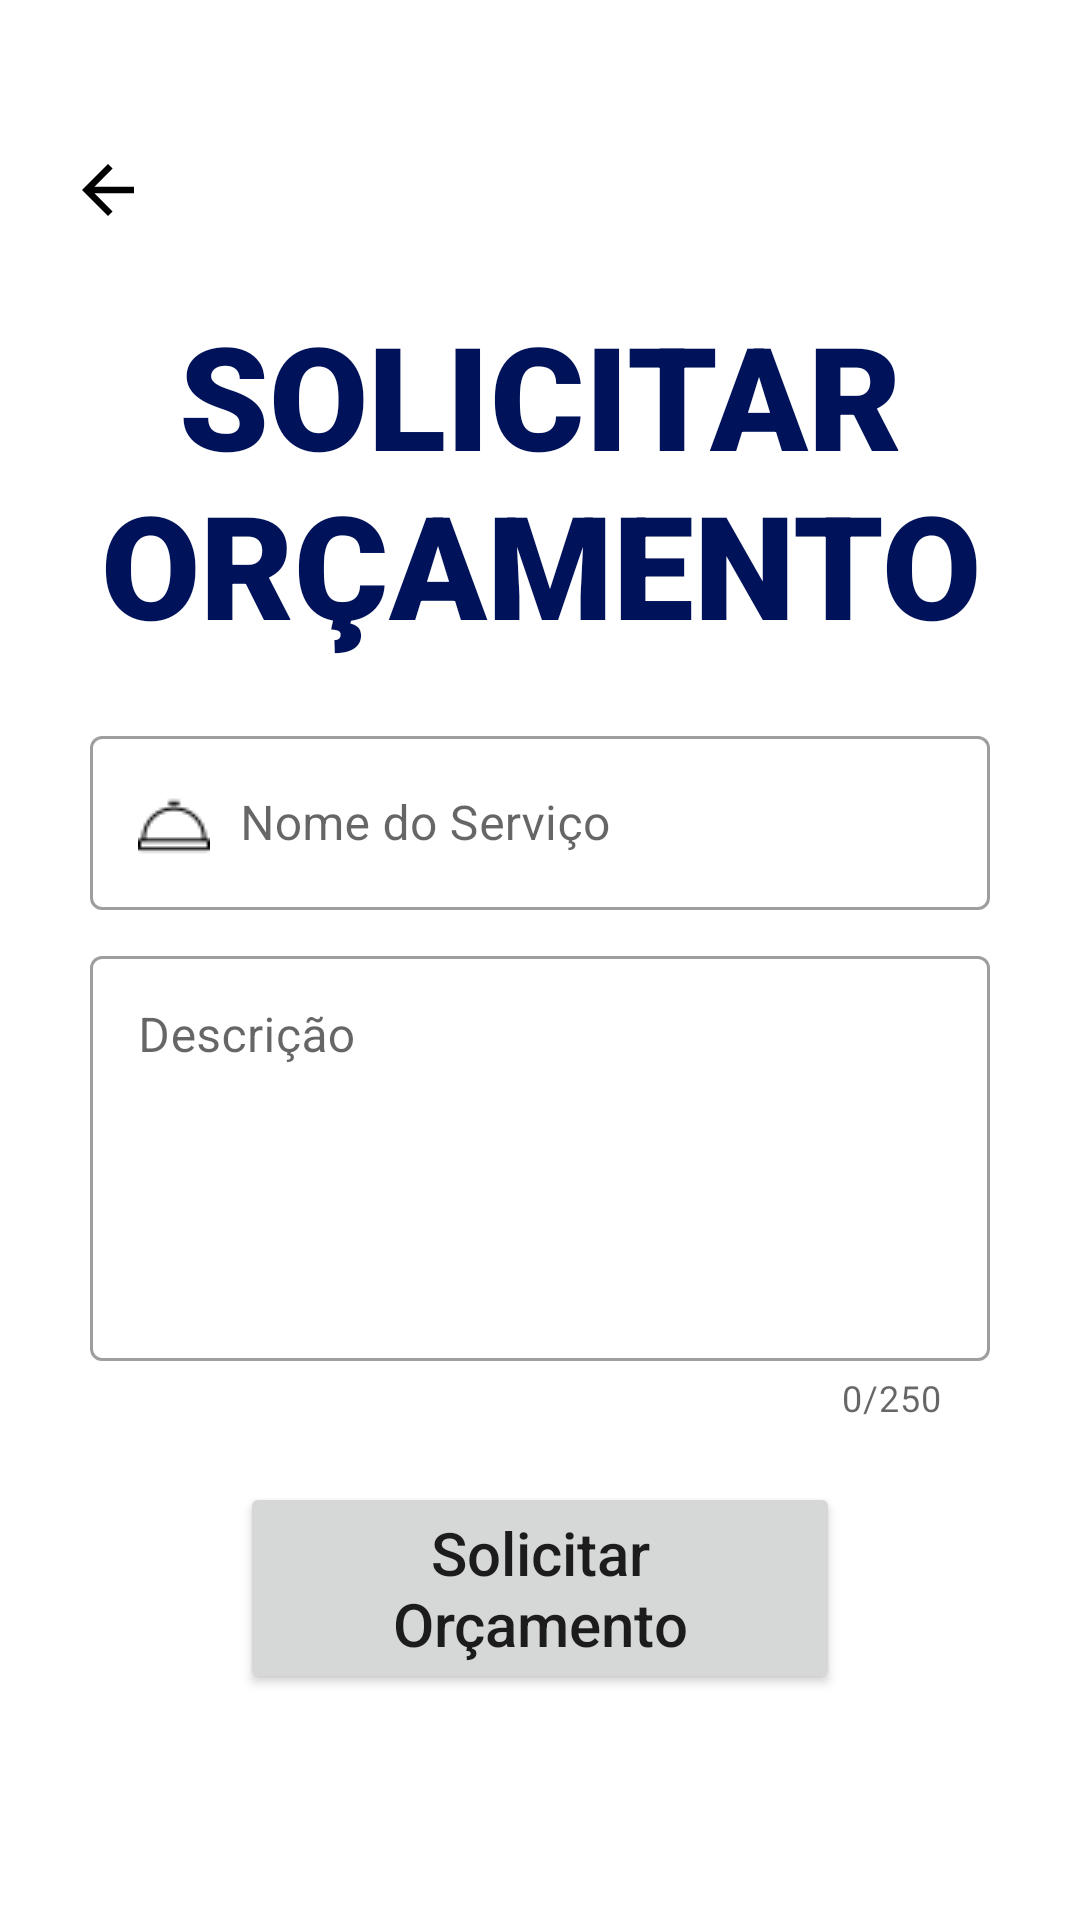

The Android layout XML behind this screen, and the referenced resources:
<!-- AndroidManifest.xml: application theme Theme.projetoOrdensDeServicos -->
<!-- res/layout/activity_solicitar_orcamento.xml -->
<?xml version="1.0" encoding="utf-8"?>
<androidx.constraintlayout.widget.ConstraintLayout xmlns:android="http://schemas.android.com/apk/res/android"
    xmlns:app="http://schemas.android.com/apk/res-auto"
    xmlns:tools="http://schemas.android.com/tools"
    android:layout_width="match_parent"
    android:layout_height="wrap_content"
    tools:context="br.com.fatec.projetoOrdensDeServicos.telaCliente.TelaSolicitarOrcamento">

    <LinearLayout
        android:layout_width="match_parent"
        android:layout_height="wrap_content"
        android:gravity="center"
        android:orientation="vertical"
        app:layout_constraintBottom_toBottomOf="parent"
        app:layout_constraintEnd_toEndOf="parent"
        app:layout_constraintStart_toStartOf="parent"
        app:layout_constraintTop_toTopOf="parent">

        <ImageButton
            android:id="@+id/imBVoltar"
            android:layout_width="wrap_content"
            android:layout_height="wrap_content"
            android:layout_gravity="start"
            android:layout_marginStart="20dp"
            android:layout_marginTop="20dp"
            android:background="?android:selectableItemBackgroundBorderless"
            android:contentDescription="@string/voltar"
            android:minWidth="32dp"
            android:minHeight="32dp"
            android:src="@drawable/ic_baseline_arrow_back"
            app:tint="@android:color/black"
            tools:ignore="TouchTargetSizeCheck" />

        <TextView
            android:id="@+id/textView3"
            android:layout_width="wrap_content"
            android:layout_height="wrap_content"
            android:layout_marginTop="20dp"
            android:fontFamily="sans-serif-black"
            android:text="@string/solicitar_orcamento1"
            android:textAlignment="center"
            android:textColor="@color/azul_ab"
            android:textSize="48sp" />

        <com.google.android.material.textfield.TextInputLayout
            android:id="@+id/textInputLayout1"
            style="@style/Widget.MaterialComponents.TextInputLayout.OutlinedBox"
            android:layout_width="match_parent"
            android:layout_height="wrap_content"
            android:layout_marginStart="30dp"
            android:layout_marginTop="20dp"
            android:layout_marginEnd="30dp"
            app:endIconMode="clear_text">

            <com.google.android.material.textfield.TextInputEditText
                android:id="@+id/txtNomeServico"
                android:layout_width="match_parent"
                android:layout_height="wrap_content"
                android:drawableStart="@drawable/household_bell_service_icon"
                android:drawablePadding="10dp"
                android:hint="@string/nome_do_servico"
                android:inputType="textPersonName" />
        </com.google.android.material.textfield.TextInputLayout>

        <com.google.android.material.textfield.TextInputLayout
            android:id="@+id/txtInputLayout2"
            style="@style/Widget.MaterialComponents.TextInputLayout.OutlinedBox"
            android:layout_width="match_parent"
            android:layout_height="wrap_content"
            android:layout_marginStart="30dp"
            android:layout_marginTop="10dp"
            android:layout_marginEnd="30dp"
            android:gravity="start"
            app:counterEnabled="true"
            app:counterMaxLength="250">

            <com.google.android.material.textfield.TextInputEditText
                android:id="@+id/txtDescricao"
                android:layout_width="match_parent"
                android:layout_height="135dp"
                android:gravity="top"
                android:hint="@string/descricao"
                android:inputType="textMultiLine|textNoSuggestions"
                android:maxLength="250"
                android:maxLines="8" />
        </com.google.android.material.textfield.TextInputLayout>

        <Button
            android:id="@+id/btnCadastrar"
            android:layout_width="200dp"
            android:layout_height="wrap_content"
            android:layout_marginTop="20dp"
            android:text="@string/solicitar_orcamento"
            android:textAllCaps="false"
            android:textSize="20sp"
            app:cornerRadius="30dp" />

        <ProgressBar
            android:id="@+id/pBCarregar"
            style="?android:attr/progressBarStyle"
            android:layout_width="wrap_content"
            android:layout_height="wrap_content"
            android:visibility="invisible" />
    </LinearLayout>

</androidx.constraintlayout.widget.ConstraintLayout>
<!-- resources referenced by this layout -->
<resources>
  <color name="azul_ab">#00135a</color>
  <!-- drawable household_bell_service_icon: png bitmap (drawable, 384 bytes) -->
  <!-- drawable ic_baseline_arrow_back (drawable) -->
  <vector android:autoMirrored="true" android:height="26dp"
      android:tint="?attr/colorControlNormal" android:viewportHeight="24"
      android:viewportWidth="24" android:width="26dp" xmlns:android="http://schemas.android.com/apk/res/android">
      <path android:fillColor="@android:color/white" android:pathData="M20,11H7.83l5.59,-5.59L12,4l-8,8 8,8 1.41,-1.41L7.83,13H20v-2z"/>
  </vector>
  <string name="descricao">Descrição</string>
  <string name="nome_do_servico">Nome do Serviço</string>
  <string name="solicitar_orcamento">Solicitar Orçamento</string>
  <string name="solicitar_orcamento1">SOLICITAR ORÇAMENTO</string>
  <string name="voltar">Voltar</string>
  <style name="Theme.projetoOrdensDeServicos" parent="Theme.MaterialComponents.DayNight.DarkActionBar">
          
          <item name="colorPrimary">@color/azul_ab</item>
          <item name="colorPrimaryVariant">@color/azul_ab</item>
          <item name="colorOnPrimary">@color/white</item>
          
          <item name="colorSecondary">@color/teal_200</item>
          <item name="colorSecondaryVariant">@color/teal_700</item>
          <item name="colorOnSecondary">@color/black</item>
          
          <item name="android:statusBarColor" tools:targetApi="l">?attr/colorPrimaryVariant</item>
          
      </style>
  <color name="white">#FFFFFFFF</color>
  <color name="teal_200">#FF03DAC5</color>
  <color name="teal_700">#FF018786</color>
  <color name="black">#FF000000</color>
</resources>
